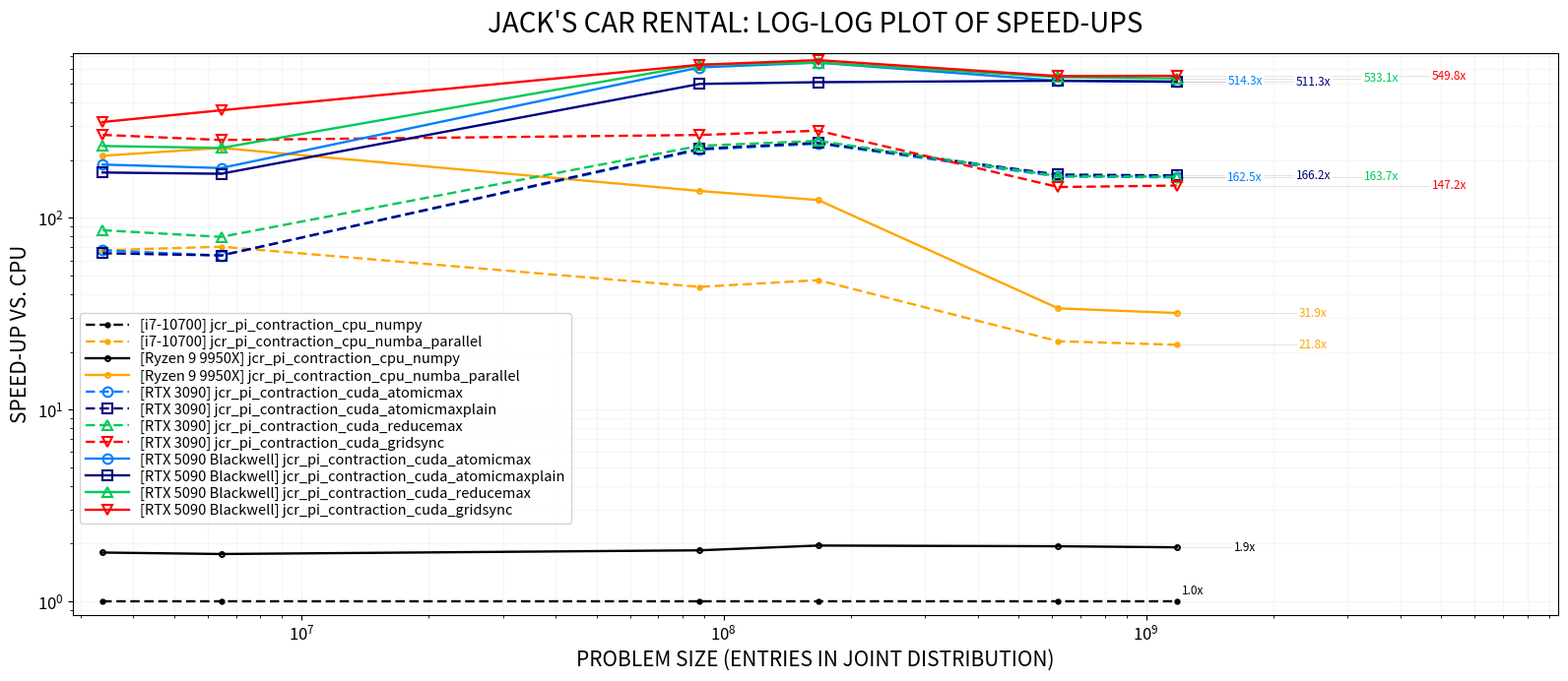

Write Python code to recreate this figure.
import matplotlib.pyplot as plt

if __name__ == "__main__":
        
    sizes = [3_382_071, 6_456_681, 87_710_931, 167_448_141, 619_682_591, 1_183_030_401]  
    device_names = ["i7-10700", "Ryzen 9 9950X", "RTX 3090", "RTX 5090 Blackwell"]    
    series = [
        {
            "jcr_pi_contraction_cpu_numpy": [1.894, 2.544, 19.454, 21.900, 85.480, 87.424],
            "jcr_pi_contraction_cpu_numba_parallel": [0.028, 0.036, 0.446, 0.463, 3.764, 4.017],
        },
        {
            "jcr_pi_contraction_cpu_numpy": [1.054, 1.441, 10.541, 11.207, 44.117, 45.692],
            "jcr_pi_contraction_cpu_numba_parallel": [0.009, 0.011, 0.141, 0.177, 2.536, 2.744],
        },
        {        
            "jcr_pi_contraction_cuda_atomicmax": [0.028, 0.040, 0.086, 0.090, 0.521, 0.538],
            "jcr_pi_contraction_cuda_atomicmaxplain": [0.029, 0.040, 0.085, 0.089, 0.509, 0.526],
            "jcr_pi_contraction_cuda_reducemax": [0.022, 0.032, 0.082, 0.087, 0.518, 0.534],
            "jcr_pi_contraction_cuda_gridsync": [0.007, 0.010, 0.072, 0.077, 0.591, 0.594]
        },
        {
            "jcr_pi_contraction_cuda_atomicmax": [0.010, 0.014, 0.032, 0.034, 0.165, 0.170],
            "jcr_pi_contraction_cuda_atomicmaxplain": [0.011, 0.015, 0.039, 0.043, 0.165, 0.171],
            "jcr_pi_contraction_cuda_reducemax": [0.008, 0.011, 0.031, 0.034, 0.158, 0.164],
            "jcr_pi_contraction_cuda_gridsync": [0.006, 0.007, 0.031, 0.033, 0.156, 0.159]            
        }
    ]

    method_colors = {
        "jcr_pi_contraction_cpu_numba_parallel": "#FFA500",
        "jcr_pi_contraction_cuda_atomicmax": "#007FFF",          
        "jcr_pi_contraction_cuda_atomicmaxplain": "#000080",   
        "jcr_pi_contraction_cuda_reducemax": "#00C957",         
        "jcr_pi_contraction_cuda_gridsync": "#FF0000"            
    }

    title_str = "JACK'S CAR RENTAL: LOG-LOG PLOT OF SPEED-UPS"
    fig = plt.figure(figsize=(16, 7))
    try:
        fig.canvas.manager.set_window_title(title_str)
    except AttributeError:
        pass

    markers_cpu = [".", "."]
    markers_cuda = ["o", "s", "^", "v", "*"]
    last_x = sizes[-1]
    first_x = sizes[0]
    
    LABEL_FONT_SIZE = 8.5      
    LEGEND_FONT_SIZE = 10.5    
    AXIS_LABEL_SIZE = 15.0     
    TITLE_SIZE = 20.0          
    TICK_LABEL_SIZE = 12.0     
    COLUMN_SPACING = 1.45

    for i, device_dict in enumerate(series):
        device_name = device_names[i]
        methods = list(device_dict.items())
        
        line_style = "-" if ("5090" in device_name or "Ryzen" in device_name) else (0, (4, 2))
        
        markers = markers_cpu if i < 2 else markers_cuda                    
        for j, (method_name, timings) in enumerate(methods):
            full_label = f"[{device_name}] {method_name}"
            clean_name = method_name # intermediate mechanism (in case sth should be replaced form the method name, now inactive)
            speed_ups = [cpu / gpu for cpu, gpu in zip(list(series[0].values())[0], timings)]
            
            default_color = "black" if i < 2 else "#7f7f7f"
            color = method_colors.get(clean_name, default_color)
            current_lw = 1.7 if (i == 0 and j == 0) else 1.7
            current_ms = 7 if (i == 0 and j == 0) else 7
            
            if i == 0:                
                plt.plot(sizes, speed_ups, marker=markers[j % len(markers)], color=color, label=full_label,
                         linewidth=current_lw, markersize=current_ms, markerfacecolor=color, 
                         linestyle=line_style, zorder=10)                                
                if j == 0:
                    plt.text(last_x * 1.03, speed_ups[-1] * 1.05, "1.0x", color="black", 
                             fontsize=LABEL_FONT_SIZE, va="bottom", ha="left")                
            else:
                plt.plot(sizes, speed_ups, marker=markers[j % len(markers)], markerfacecolor="none",
                         markeredgewidth=1.5, color=color, label=full_label, 
                         linestyle=line_style, linewidth=current_lw, markersize=current_ms, zorder=10)
            if i == 0 and j == 0:
                continue
            
            last_y = speed_ups[-1]
            x_pos = last_x * (COLUMN_SPACING ** (j + 1)) 
            
            plt.hlines(y=last_y, xmin=last_x, xmax=x_pos, colors="black", 
                       linewidth=0.5, alpha=0.15, zorder=2)
            
            bbox_props = dict(boxstyle="round,pad=0.15", fc="white", ec="none", alpha=0.9)
            plt.text(x_pos, last_y, f"{last_y:.1f}x", color=color, 
                     fontsize=LABEL_FONT_SIZE, va="center", ha="center", 
                     bbox=bbox_props, zorder=11)

    plt.xscale("log")
    plt.yscale("log")
    plt.ylim(0.85, 725.0) 
    
    plt.tick_params(axis="both", which="major", labelsize=TICK_LABEL_SIZE)
    plt.tick_params(axis="both", which="minor", labelsize=TICK_LABEL_SIZE * 0.8)
    
    plt.xlim(first_x * 0.85, last_x * (COLUMN_SPACING ** 5.6)) 
    
    plt.xlabel("PROBLEM SIZE (ENTRIES IN JOINT DISTRIBUTION)", fontsize=AXIS_LABEL_SIZE)
    plt.ylabel("SPEED-UP VS. CPU", fontsize=AXIS_LABEL_SIZE)
    plt.title(title_str, fontsize=TITLE_SIZE, pad=15)
    
    plt.grid(True, which="both", ls="-", color="#F5F5F5", zorder=1)    
        
    plt.legend(loc="center left", bbox_to_anchor=(0.0, 0.35), fontsize=LEGEND_FONT_SIZE, framealpha=0.9, ncol=1, handlelength=3.0, labelspacing=0.2)
    
    plt.tight_layout(pad=1.0)
    plt.show()
